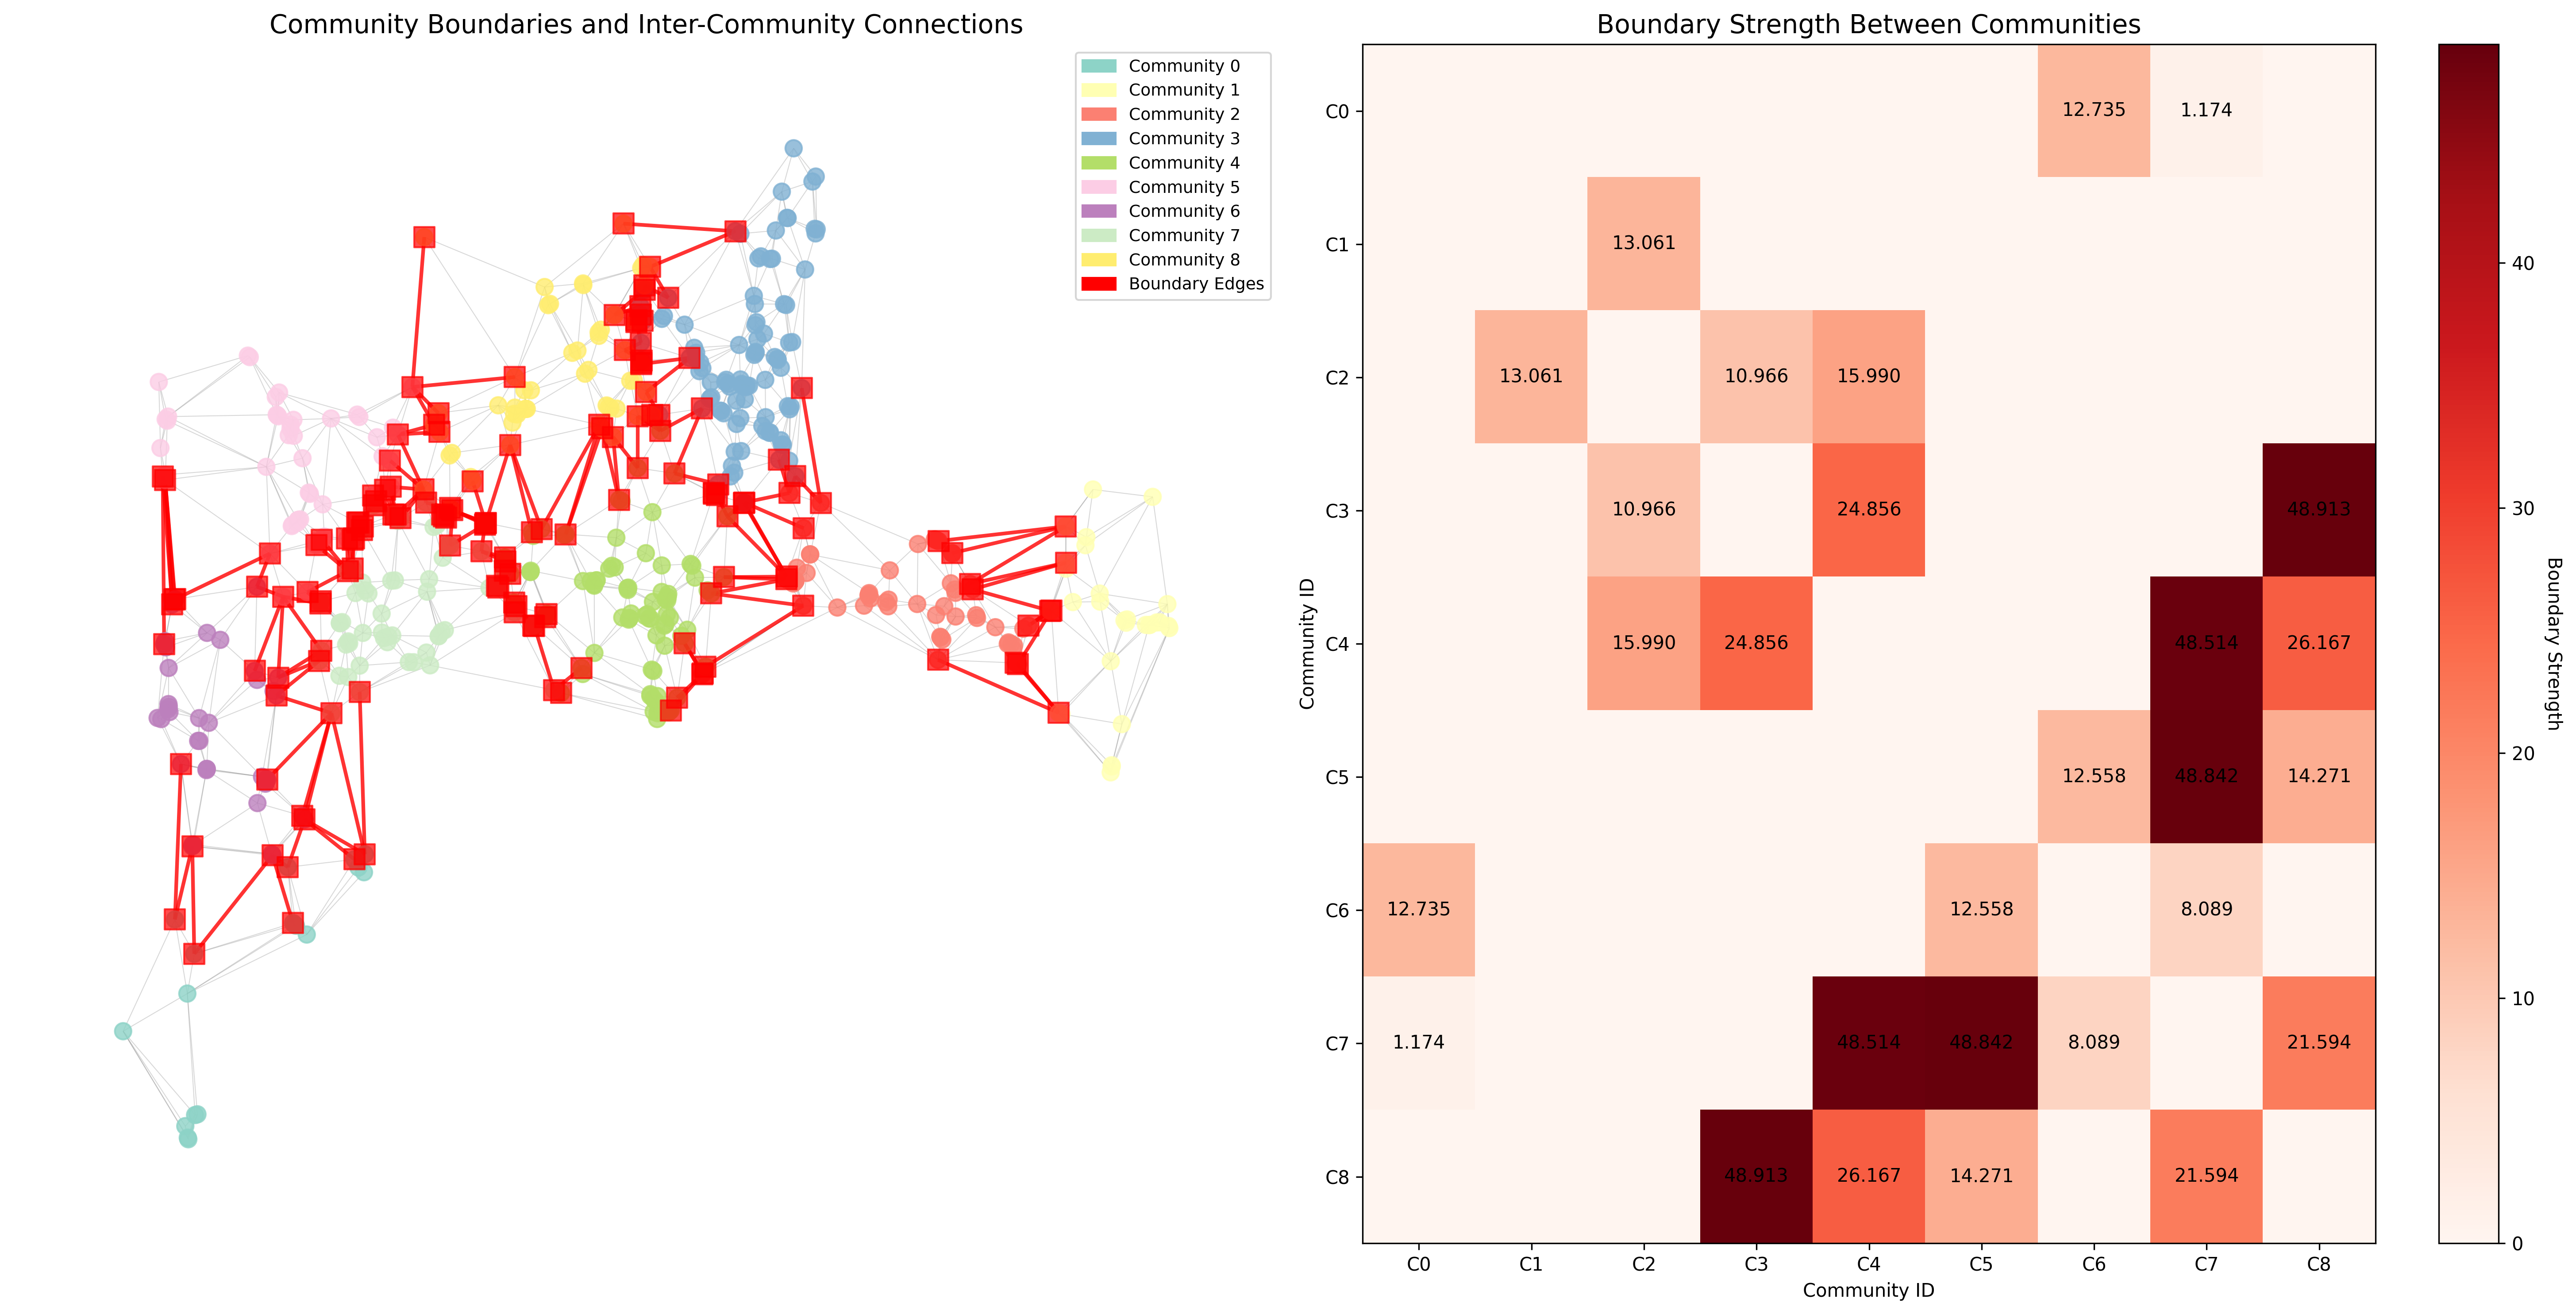

Values plotted in this chart, from the file beside it:
community_pair, community1, community2, edge_count, total_weight, avg_weight, min_weight, boundary_strength, top_brand_combination, brand_diversity
3-8, 3, 8, 20, 8.178, 0.4089, 0.1293, 48.91, (('7-Eleven', '99 Speedmart'), 6), 8
5-7, 5, 7, 22, 9.909, 0.4504, 0.1388, 48.84, (('7-Eleven', '99 Speedmart'), 8), 7
4-7, 4, 7, 18, 6.679, 0.371, 0.1261, 48.51, (('7-Eleven', 'KK Super Mart'), 5), 11
4-8, 4, 8, 16, 9.783, 0.6115, 0.1917, 26.17, (('7-Eleven', '99 Speedmart'), 6), 6
3-4, 3, 4, 9, 3.259, 0.3621, 0.1368, 24.86, (('99 Speedmart', '99 Speedmart'), 4), 6
7-8, 7, 8, 9, 3.751, 0.4168, 0.103, 21.59, (('7-Eleven', '7-Eleven'), 2), 8
2-4, 2, 4, 11, 7.567, 0.6879, 0.1478, 15.99, (('7-Eleven', '99 Speedmart'), 5), 4
5-8, 5, 8, 9, 5.676, 0.6306, 0.3678, 14.27, (('99 Speedmart', '99 Speedmart'), 2), 6
1-2, 1, 2, 12, 11.03, 0.9188, 0.3048, 13.06, (('99 Speedmart', '99 Speedmart'), 5), 4
0-6, 0, 6, 9, 6.361, 0.7067, 0.2434, 12.73, (('99 Speedmart', 'MyNews'), 3), 4
5-6, 5, 6, 10, 7.963, 0.7963, 0.3319, 12.56, (('99 Speedmart', '99 Speedmart'), 5), 5
2-3, 2, 3, 8, 5.836, 0.7295, 0.2525, 10.97, (('7-Eleven', '99 Speedmart'), 3), 4
6-7, 6, 7, 7, 6.058, 0.8654, 0.5983, 8.089, (('99 Speedmart', '99 Speedmart'), 2), 5
0-7, 0, 7, 2, 3.407, 1.704, 1.124, 1.174, (('99 Speedmart', 'MyNews'), 1), 2
